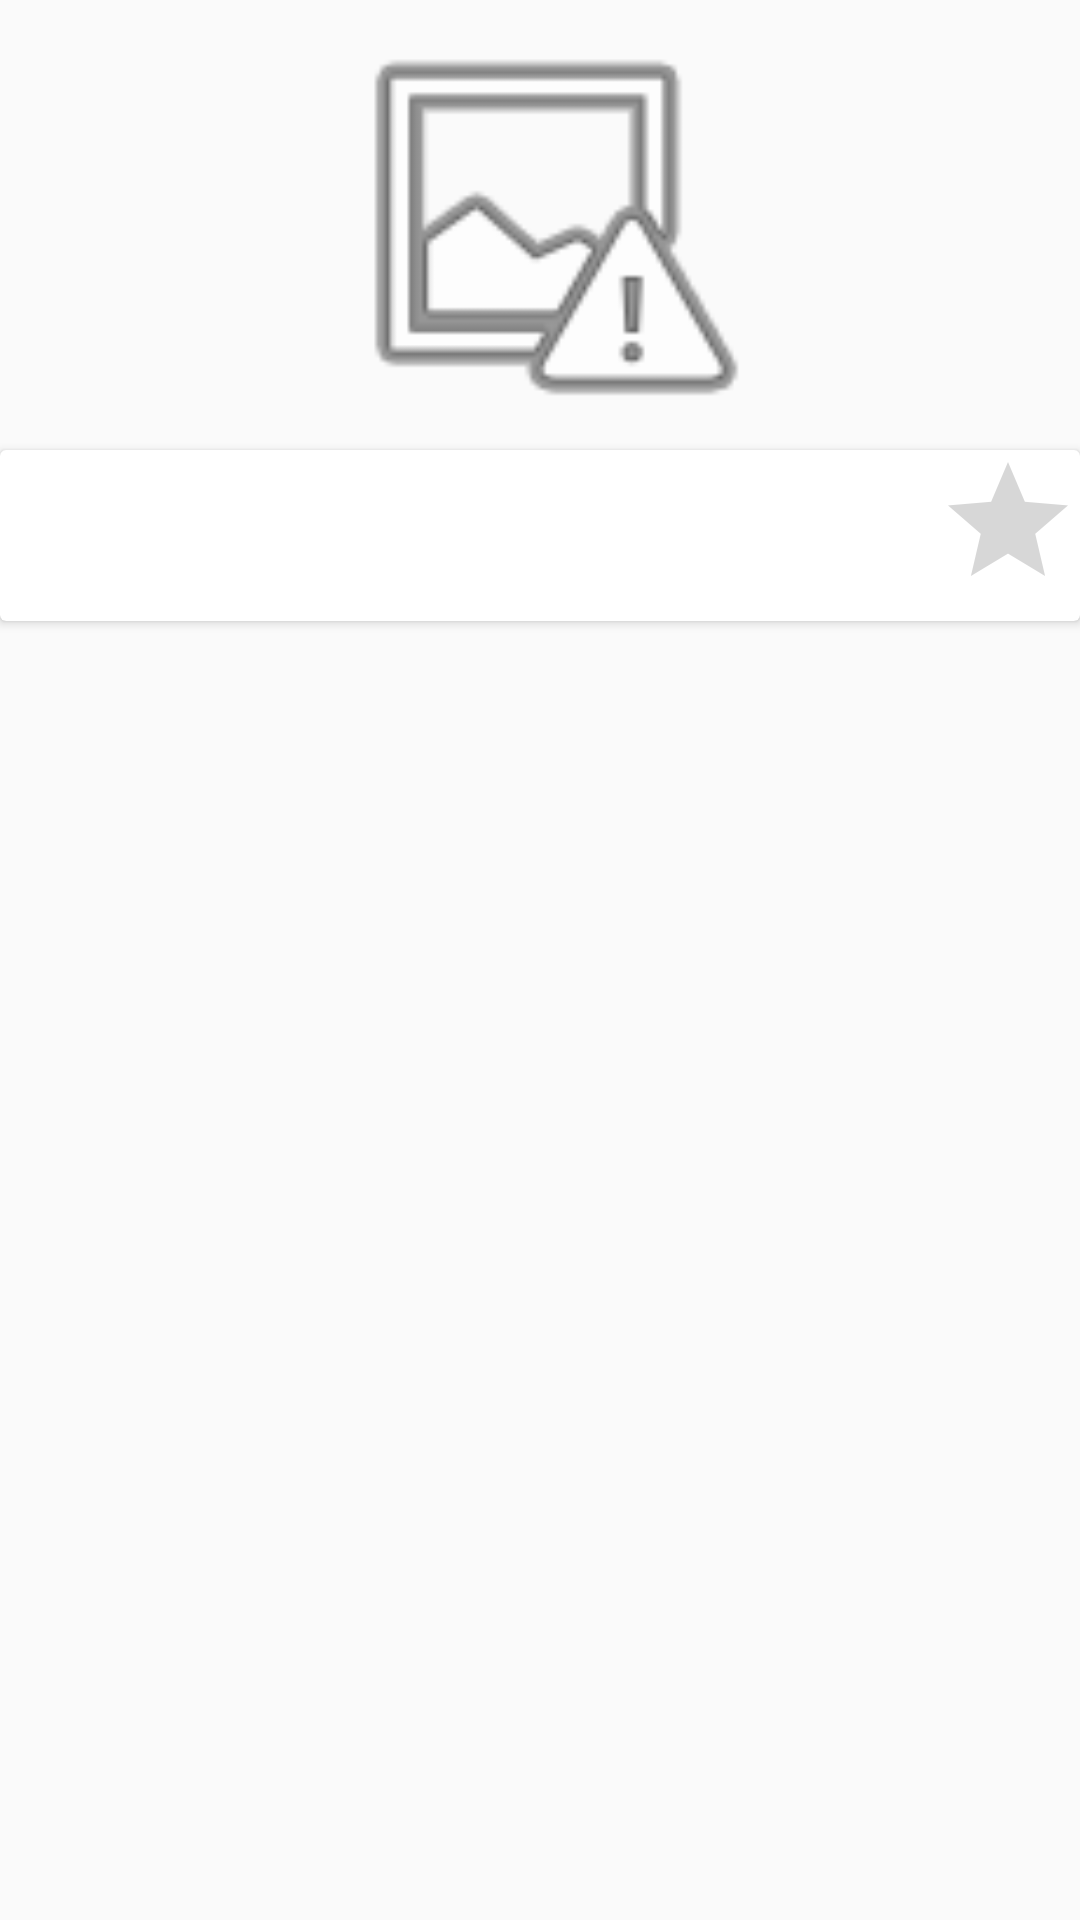

Write the Android layout XML for this screen, with the resource values it uses.
<!-- AndroidManifest.xml: application theme AppTheme -->
<!-- res/layout/itens.xml -->
<LinearLayout xmlns:android="http://schemas.android.com/apk/res/android"
	xmlns:CircleProgressView="http://schemas.android.com/apk/res-auto"
	android:layout_width="match_parent"
	android:layout_height="wrap_content"
	android:layout_marginLeft="15dp"
	android:layout_marginTop="2dp"
	android:layout_marginRight="15dp"
	android:orientation="vertical"
	android:theme="@style/AppTheme">


	<FrameLayout
		android:id="@+id/image"
		android:layout_width="match_parent"
		android:layout_height="wrap_content"
		android:layout_gravity="center">

		<ImageView
			android:id="@+id/imageObj"
			android:layout_width="match_parent"
			android:layout_height="150dp"
			android:layout_gravity="center"
			android:scaleType="fitCenter"
			android:src="@android:drawable/ic_menu_report_image" />


		<at.grabner.circleprogress.CircleProgressView
			android:id="@+id/circleView_img_obj"
			android:layout_width="30dp"
			android:layout_height="30dp"
			android:layout_gravity="center"
			android:layout_margin="30dp"
			android:visibility="gone"
			CircleProgressView:cpv_autoTextSize="true"
			CircleProgressView:cpv_barWidth="5dp"
			CircleProgressView:cpv_innerContourSize="0dp"
			CircleProgressView:cpv_maxValue="100"
			CircleProgressView:cpv_outerContourSize="0dp"
			CircleProgressView:cpv_rimWidth="9dp"
			CircleProgressView:cpv_seekMode="true"
			CircleProgressView:cpv_showTextInSpinningMode="true"
			CircleProgressView:cpv_showUnit="false"
			CircleProgressView:cpv_spin="true"
			CircleProgressView:cpv_textMode="Text"
			CircleProgressView:cpv_textScale="1"
			CircleProgressView:cpv_unitPosition="right_top" />

	</FrameLayout>

	<androidx.cardview.widget.CardView
		android:id="@+id/cardview"
		android:layout_width="match_parent"
		android:layout_height="wrap_content">


		<LinearLayout
			android:layout_width="match_parent"
			android:layout_height="wrap_content"
			android:orientation="horizontal">

			<CheckBox
				android:id="@+id/idCheckedView"
				android:layout_width="wrap_content"
				android:layout_height="match_parent"
				android:checkMark="@android:layout/simple_list_item_multiple_choice"
				android:visibility="gone" />


			<TextView
				android:id="@+id/tv_id"
				style="@style/Text.Body2"
				android:layout_width="match_parent"
				android:layout_height="wrap_content"
				android:layout_marginLeft="2dp"
				android:layout_weight="5" />

			<TextView
				android:id="@+id/tv_name"
				style="@style/Text.Body2"
				android:layout_width="match_parent"
				android:layout_height="wrap_content"
				android:layout_marginLeft="1dp"
				android:layout_weight="1"
				android:padding="1dp" />


			<RatingBar
				android:id="@+id/ratingBar"
				android:layout_width="wrap_content"
				android:layout_height="wrap_content"
				android:layout_gravity="center"
				android:numStars="1"
				android:rating="0.0" />

		</LinearLayout>

	</androidx.cardview.widget.CardView>


</LinearLayout>
<!-- resources referenced by this layout -->
<resources>
  <style name="AppTheme" parent="Theme.AppCompat.Light.DarkActionBar">
          
          <item name="colorPrimary">@color/colorPrimary</item>
          <item name="colorPrimaryDark">@color/colorPrimaryDark</item>
          <item name="colorAccent">@color/colorAccent</item>
      </style>
  <color name="colorPrimary">#008577</color>
  <color name="colorPrimaryDark">#00574B</color>
  <color name="colorAccent">#D81B60</color>
</resources>
